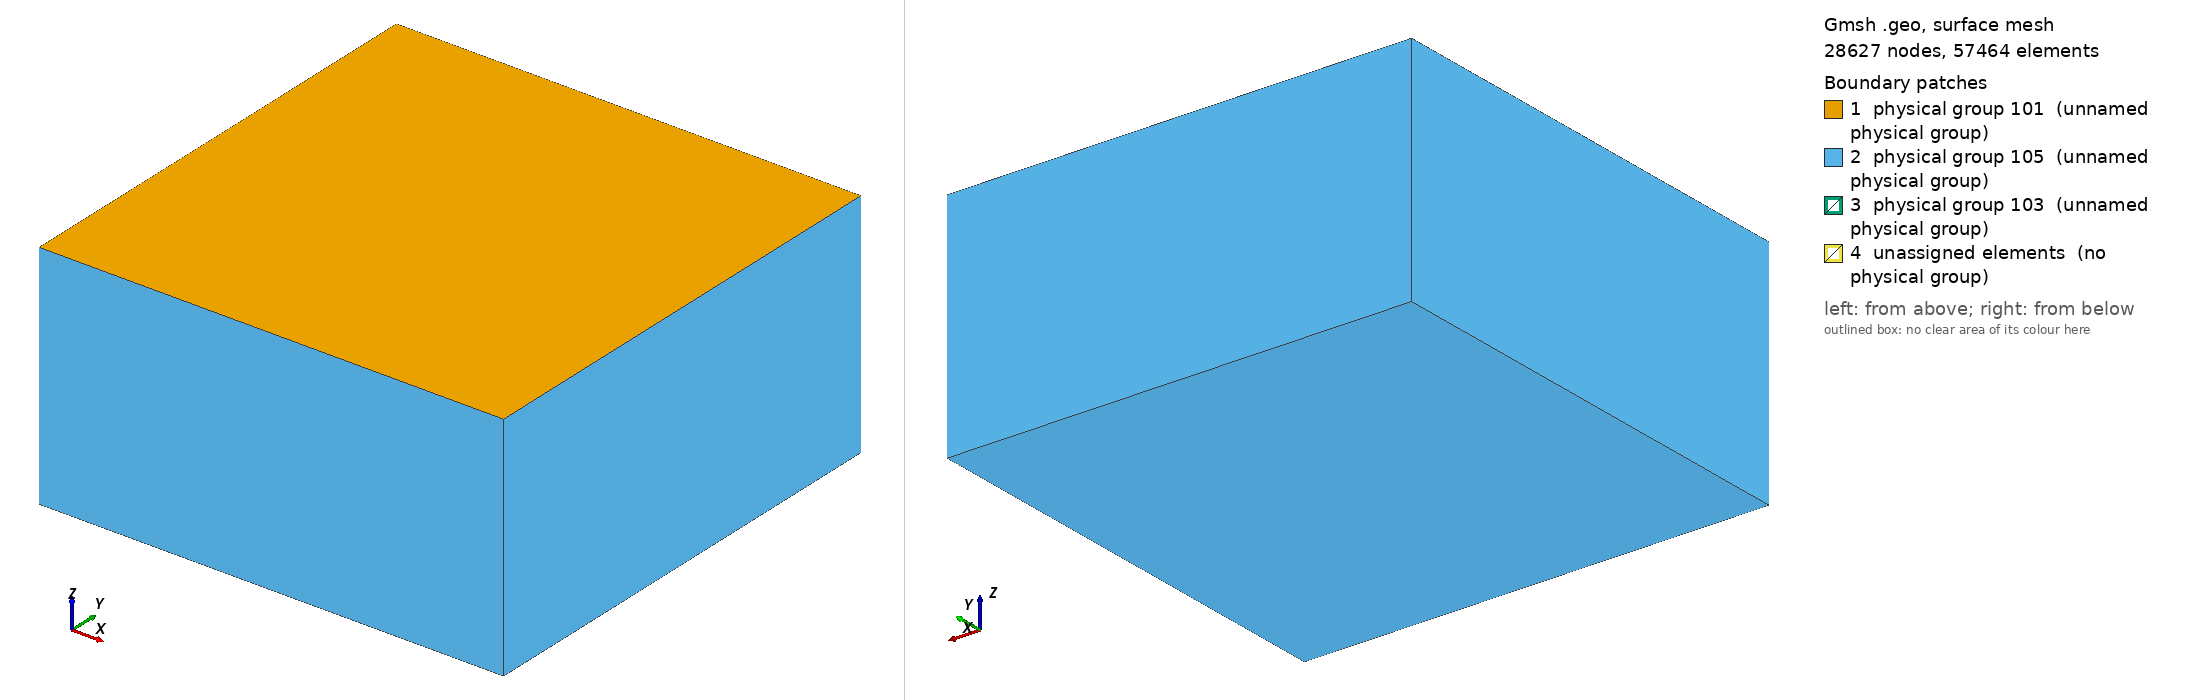

Gmsh geometry script, surface-meshed: 28627 nodes, 57464 surface elements. Boundary patches (legend numbers): 1 physical group 101 (unnamed physical group), 2 physical group 105 (unnamed physical group), 3 physical group 103 (unnamed physical group), 4 unassigned elements (no physical group). Left view from above one corner, right view from below the opposite corner. Legend entries are the model's physical surfaces; 'unassigned elements' are surfaces in no physical group. The drawing asked Gmsh for element sizes between 1% and 20% of the model's largest extent; the script's own settings can give other sizes.

=== mesh.geo (drawn) ===
/**
 * @file
 * This file is part of SeisSol.
 *
 * @author Stephanie Wollherr and Thomas Ulrich
 * @author Sebastian Wolf
 *
 * @section LICENSE
 * Copyright (c) 2014-2024, SeisSol Group
 * All rights reserved.
 * 
 * Redistribution and use in source and binary forms, with or without
 * modification, are permitted provided that the following conditions are met:
 * 
 * 1. Redistributions of source code must retain the above copyright notice,
 *    this list of conditions and the following disclaimer.
 * 
 * 2. Redistributions in binary form must reproduce the above copyright notice,
 *    this list of conditions and the following disclaimer in the documentation
 *    and/or other materials provided with the distribution.
 * 
 * 3. Neither the name of the copyright holder nor the names of its
 *    contributors may be used to endorse or promote products derived from this
 *    software without specific prior written permission.
 *
 * THIS SOFTWARE IS PROVIDED BY THE COPYRIGHT HOLDERS AND CONTRIBUTORS "AS IS"
 * AND ANY EXPRESS OR IMPLIED WARRANTIES, INCLUDING, BUT NOT LIMITED TO, THE
 * IMPLIED WARRANTIES OF  MERCHANTABILITY AND FITNESS FOR A PARTICULAR PURPOSE
 * ARE DISCLAIMED. IN NO EVENT SHALL THE COPYRIGHT HOLDER OR CONTRIBUTORS BE
 * LIABLE FOR ANY DIRECT, INDIRECT, INCIDENTAL, SPECIAL, EXEMPLARY, OR
 * CONSEQUENTIAL DAMAGES (INCLUDING, BUT NOT LIMITED TO, PROCUREMENT OF
 * SUBSTITUTE GOODS OR SERVICES; LOSS OF USE, DATA, OR PROFITS; OR BUSINESS
 * INTERRUPTION) HOWEVER CAUSED AND ON ANY THEORY OF LIABILITY, WHETHER IN
 * CONTRACT, STRICT LIABILITY, OR TORT (INCLUDING NEGLIGENCE OR OTHERWISE)
 * ARISING IN ANY WAY OUT OF THE  USE OF THIS SOFTWARE, EVEN IF ADVISED OF THE
 * POSSIBILITY OF SUCH DAMAGE.
*/


DefineConstant[lc_fault={250, Min 100, Max 5000, Name "lc_fault"}];

lc = 5 * lc_fault;
lc_nucl = 100;

Printf("%f", lc);
Printf("%f", lc_fault);
Printf("%f", lc_nucl);

Fault_length = 30e3;
Fault_width = 15e3;
Fault_dip = 60 * Pi/180.;
Stress_barrier = 13800.0;

// Nucleation in X,Z local coordinates
X_nucl = 0e3;
Width_nucl = 3e3;
Z_nucl = -12e3;

Xmax = 30e3;
Xmin = -Xmax;
Ymin = -Xmax + 0.5 * Fault_width * Cos(Fault_dip);
Ymax =  Xmax + 0.5 * Fault_width * Cos(Fault_dip);
Zmin = -Xmax;

// Create the Volume
Point(1) = {Xmin, Ymin, 0, lc};
Point(2) = {Xmin, Ymax, 0, lc};
Point(3) = {Xmax, Ymax, 0, lc};
Point(4) = {Xmax, Ymin, 0, lc};
Line(1) = {1, 2};
Line(2) = {2, 3};
Line(3) = {3, 4};
Line(4) = {4, 1};
Curve Loop(5) = {1,2,3,4};
Plane Surface(1) = {5};
Extrude {0,0, Zmin} { Surface{1}; }

// Create the fault
Point(100) = {-0.5*Fault_length, -Fault_width * Cos(Fault_dip), -Fault_width * Sin(Fault_dip), lc};
Point(101) = {-0.5*Fault_length, -Stress_barrier * Cos(Fault_dip), -Stress_barrier * Sin(Fault_dip), lc};
Point(102) = {-0.5*Fault_length, 0, 0e3, lc};
Point(103) = {0.5*Fault_length, 0,  0e3, lc};
Point(104) = {0.5*Fault_length, -Stress_barrier * Cos(Fault_dip), -Stress_barrier * Sin(Fault_dip), lc};
Point(105) = {0.5*Fault_length, -Fault_width * Cos(Fault_dip), -Fault_width * Sin(Fault_dip), lc};

Line(100) = {100, 101};
Line(101) = {101, 102};
Line(102) = {102, 103};
Line(103) = {103, 104};
Line(104) = {104, 105};
Line(105) = {105, 100};
Line(150) = {101, 104};
Line{102} In Surface{1};

// Create nucleation patch
Point(200) = {X_nucl + 0.5*Width_nucl, (Z_nucl+0.5*Width_nucl)*Cos(Fault_dip), (Z_nucl+0.5*Width_nucl)*Sin(Fault_dip), lc_nucl};
Point(201) = {X_nucl - 0.5*Width_nucl, (Z_nucl+0.5*Width_nucl)*Cos(Fault_dip), (Z_nucl+0.5*Width_nucl)*Sin(Fault_dip), lc_nucl};
Point(202) = {X_nucl - 0.5*Width_nucl, (Z_nucl-0.5*Width_nucl)*Cos(Fault_dip), (Z_nucl-0.5*Width_nucl)*Sin(Fault_dip), lc_nucl};
Point(203) = {X_nucl + 0.5*Width_nucl, (Z_nucl-0.5*Width_nucl)*Cos(Fault_dip), (Z_nucl-0.5*Width_nucl)*Sin(Fault_dip), lc_nucl};
Line(200) = {200,201};
Line(201) = {201,202};
Line(202) = {202,203};
Line(203) = {203,200};
Line Loop(200) = {200,201,202,203};
Plane Surface(200) = {200};

Line Loop(101) = {101,102,103,-150,200,201,202,203};
Plane Surface(101) = {101};
Line Loop(102) = {100,150,104,105};
Plane Surface(102) = {102};

Surface{101,102,200} In Volume{1};

// There is a bug in "Attractor", we need to define a Ruled surface in FaceList
Line Loop(105) = {101,102,103,-150};
Ruled Surface(105) = {105};
Ruled Surface(106) = {102};
Ruled Surface(201) = {200};

// Managing coarsening away from the fault
// Attractor field returns the distance to the curve (actually, the
// distance to 100 equidistant points on the curve)
Field[1] = Distance;
Field[1].FacesList = {105,106};

Field[2] = Threshold;
Field[2].IField = 1;
Field[2].LcMin = lc_fault;
Field[2].LcMax = lc;
Field[2].DistMin = 3*Width_nucl;
Field[2].DistMax = 10*Width_nucl;

// Managing coarsening around the nucleation Patch
Field[3] = Distance;
Field[3].FacesList = {201};

Field[4] = Threshold;
Field[4].IField = 3;
Field[4].LcMin = lc_nucl;
Field[4].LcMax = lc_fault;
Field[4].DistMin = Width_nucl;
Field[4].DistMax = 3*Width_nucl;

Field[5] = Restrict;
Field[5].IField = 4;
Field[5].FacesList = {100,200} ;


Field[7] = Min;
Field[7].FieldsList = {2,5};

Background Field = 7;

Physical Surface(101) = {1};
Physical Surface(103) = {101,102,200};
Physical Surface(105) = {14,18,22,26,27};

Physical Volume(1) = {1};
